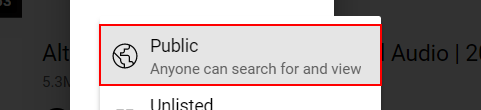
Workflow: MainSequence

Step 1 [then]: click on the tp-yt-paper-item '*{{privacy}}*'
